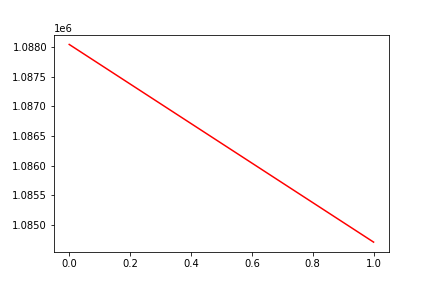

The file beside this chart, header and first rows:
, date, assets
0, 0, 1088046
1, 20160815, 1084706
